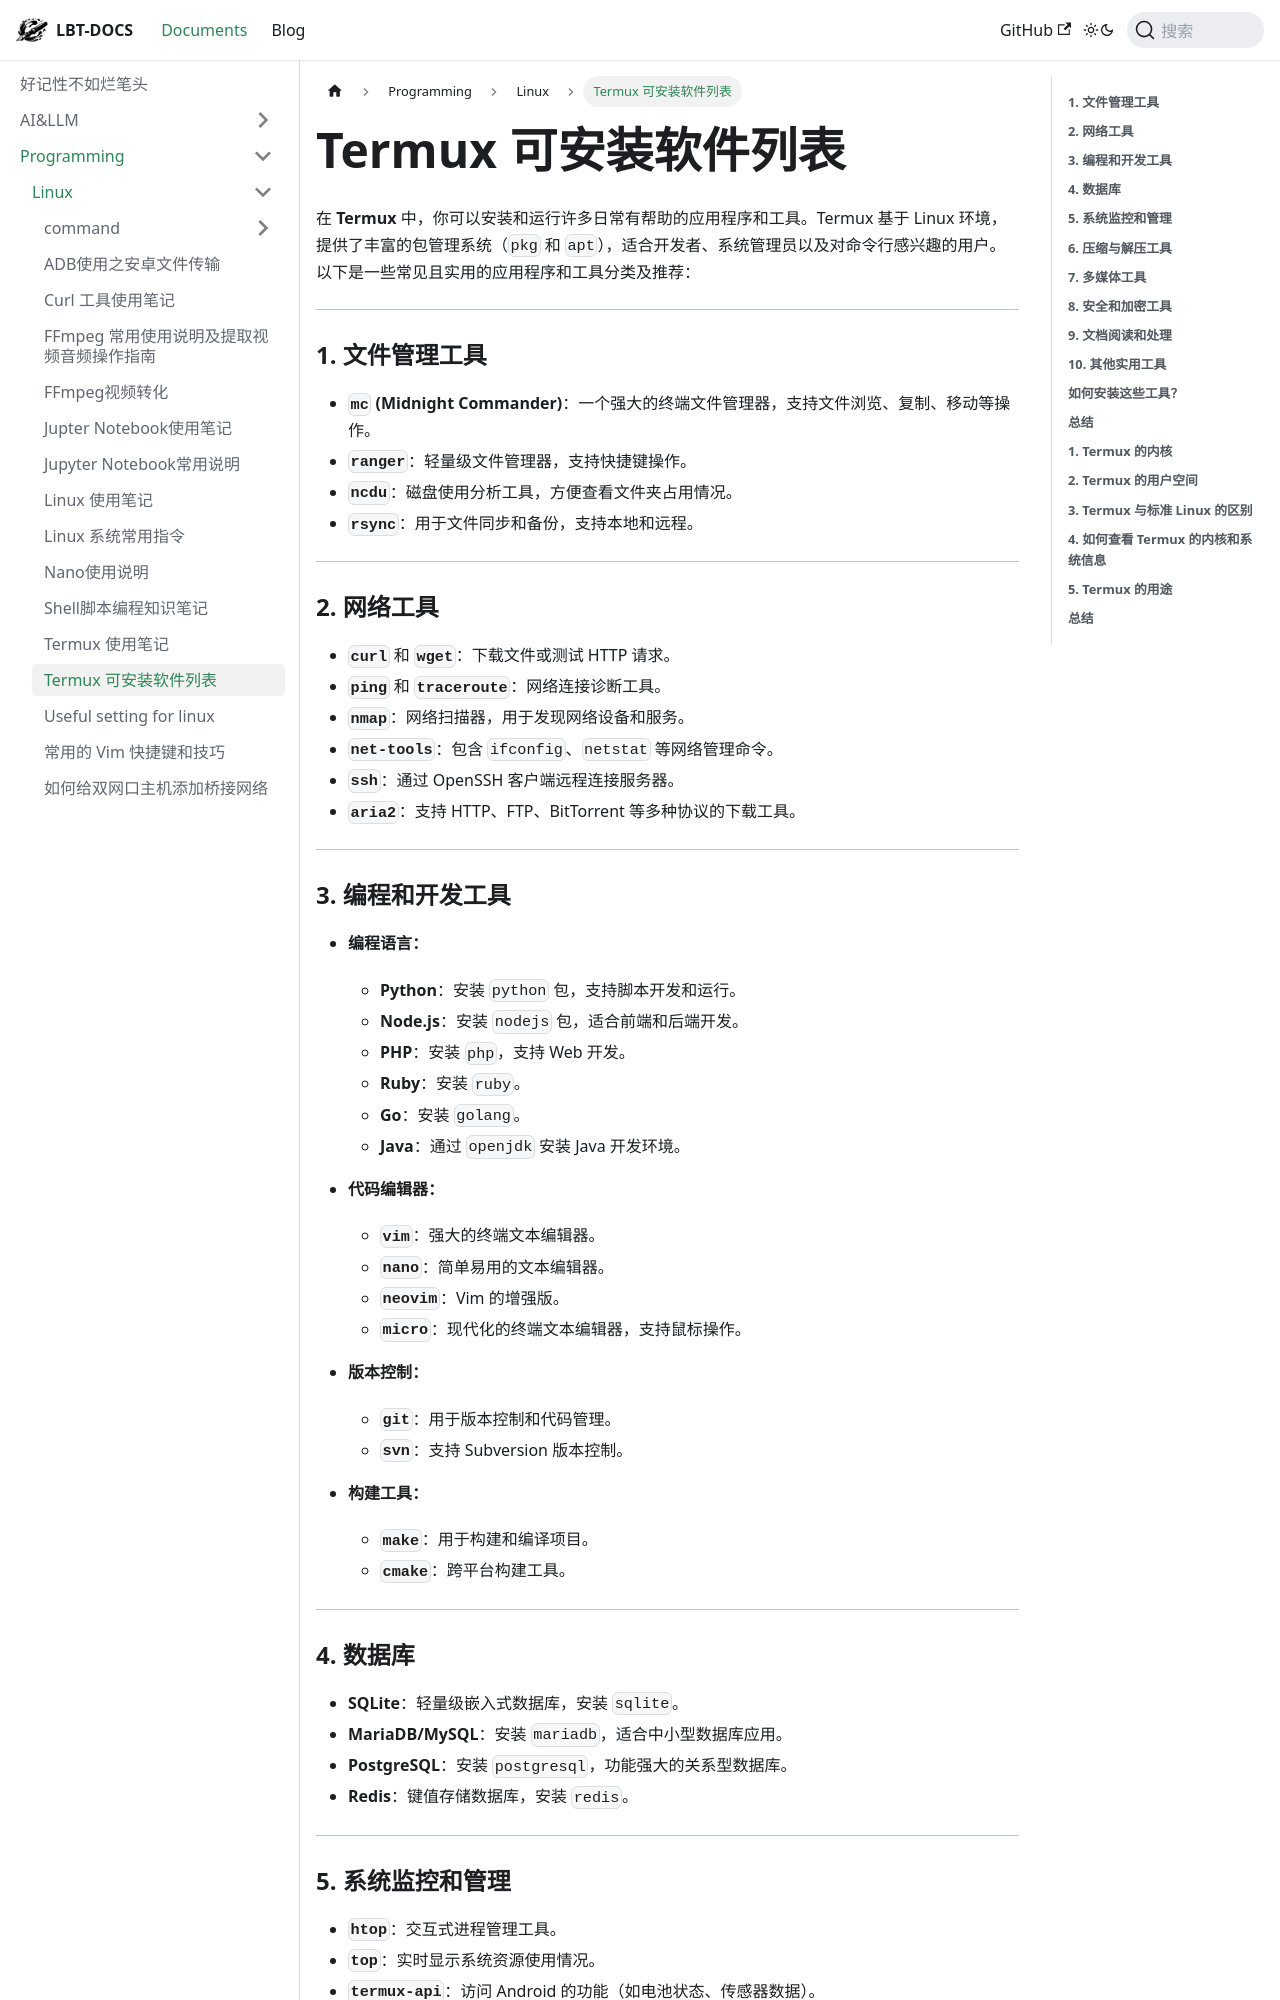

repository: fhvknb/lbt-docs · page: docs/Programming/Linux/Termux 可安装软件列表.html · generator: docusaurus



在 **Termux** 中，你可以安装和运行许多日常有帮助的应用程序和工具。Termux 基于 Linux 环境，提供了丰富的包管理系统（`pkg` 和 `apt`），适合开发者、系统管理员以及对命令行感兴趣的用户。以下是一些常见且实用的应用程序和工具分类及推荐：

---

### **1. 文件管理工具**
- **`mc` (Midnight Commander)**：一个强大的终端文件管理器，支持文件浏览、复制、移动等操作。
- **`ranger`**：轻量级文件管理器，支持快捷键操作。
- **`ncdu`**：磁盘使用分析工具，方便查看文件夹占用情况。
- **`rsync`**：用于文件同步和备份，支持本地和远程。

---

### **2. 网络工具**
- **`curl`** 和 **`wget`**：下载文件或测试 HTTP 请求。
- **`ping`** 和 **`traceroute`**：网络连接诊断工具。
- **`nmap`**：网络扫描器，用于发现网络设备和服务。
- **`net-tools`**：包含 `ifconfig`、`netstat` 等网络管理命令。
- **`ssh`**：通过 OpenSSH 客户端远程连接服务器。
- **`aria2`**：支持 HTTP、FTP、BitTorrent 等多种协议的下载工具。

---

### **3. 编程和开发工具**
- **编程语言：**
  - **Python**：安装 `python` 包，支持脚本开发和运行。
  - **Node.js**：安装 `nodejs` 包，适合前端和后端开发。
  - **PHP**：安装 `php`，支持 Web 开发。
  - **Ruby**：安装 `ruby`。
  - **Go**：安装 `golang`。
  - **Java**：通过 `openjdk` 安装 Java 开发环境。

- **代码编辑器：**
  - **`vim`**：强大的终端文本编辑器。
  - **`nano`**：简单易用的文本编辑器。
  - **`neovim`**：Vim 的增强版。
  - **`micro`**：现代化的终端文本编辑器，支持鼠标操作。

- **版本控制：**
  - **`git`**：用于版本控制和代码管理。
  - **`svn`**：支持 Subversion 版本控制。

- **构建工具：**
  - **`make`**：用于构建和编译项目。
  - **`cmake`**：跨平台构建工具。

---

### **4. 数据库**
- **SQLite**：轻量级嵌入式数据库，安装 `sqlite`。
- **MariaDB/MySQL**：安装 `mariadb`，适合中小型数据库应用。
- **PostgreSQL**：安装 `postgresql`，功能强大的关系型数据库。
- **Redis**：键值存储数据库，安装 `redis`。

---
